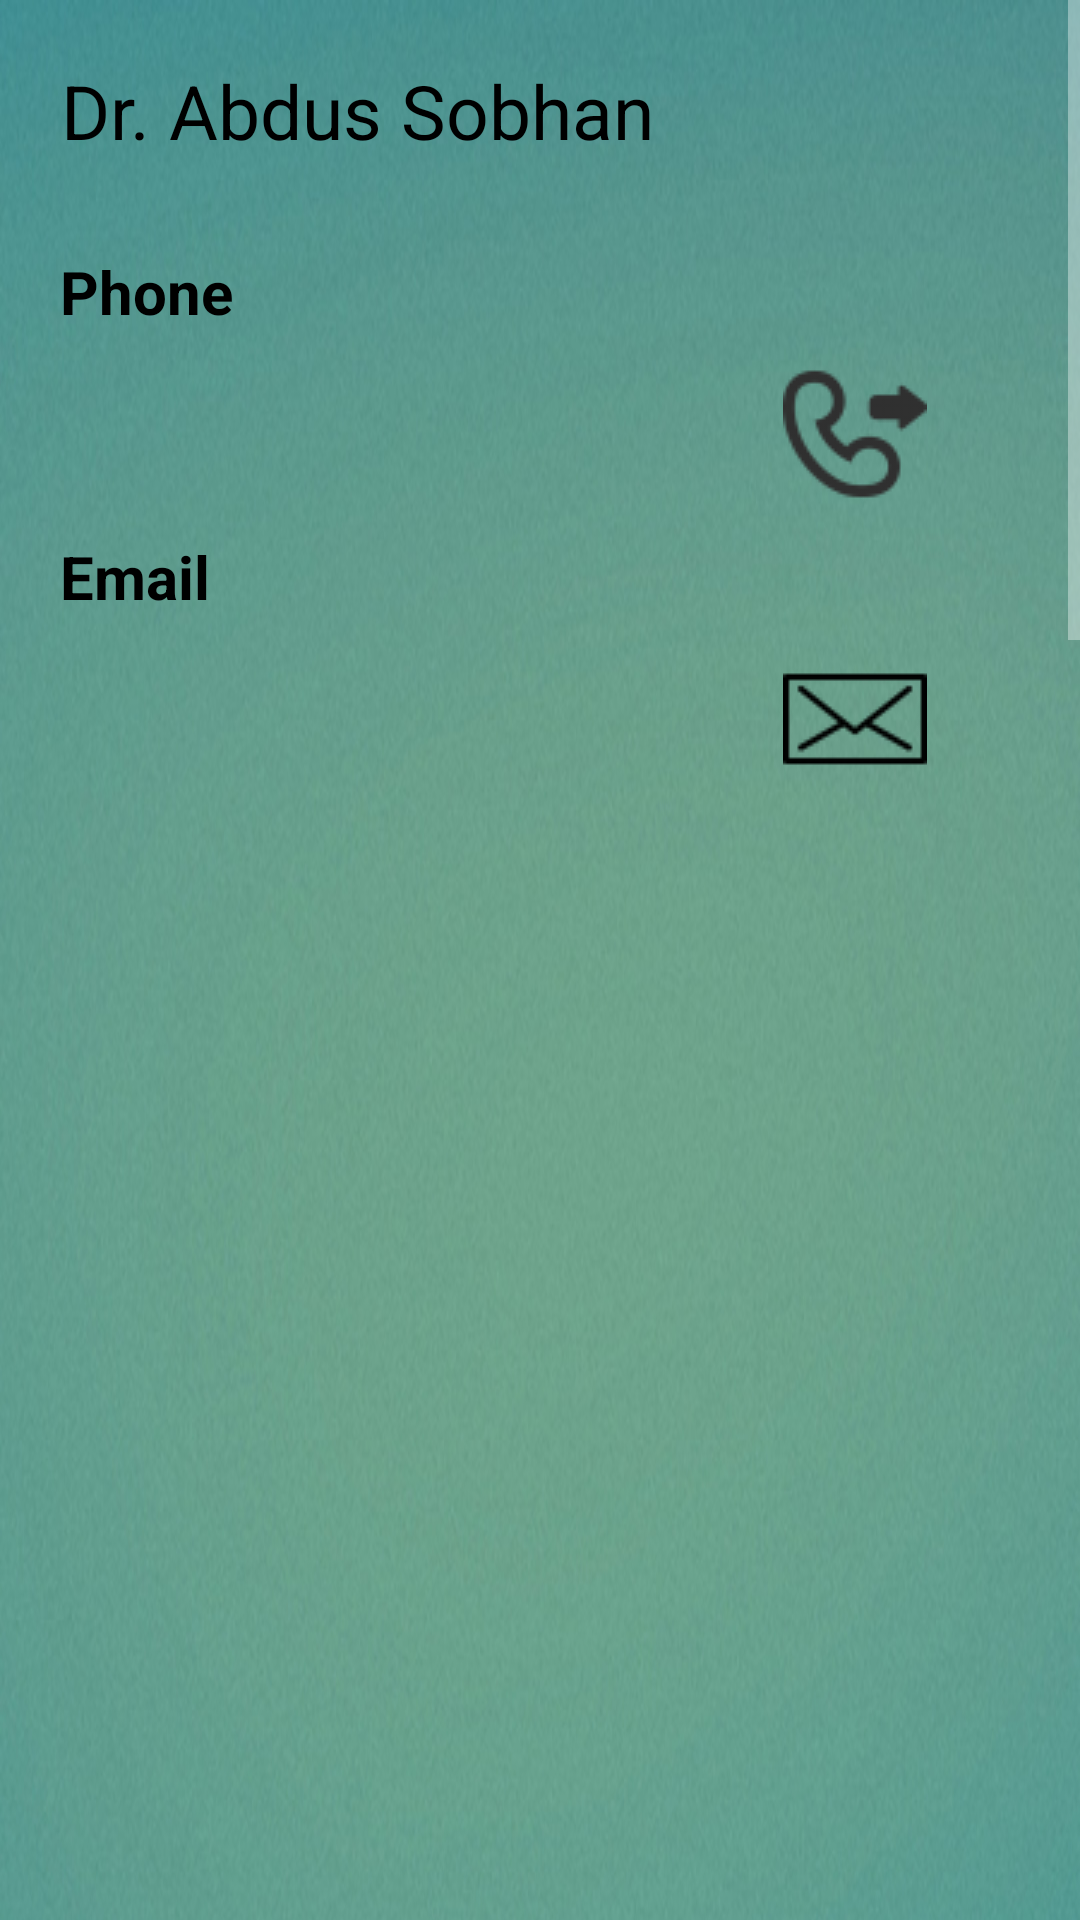

The Android layout XML behind this screen, and the referenced resources:
<!-- AndroidManifest.xml: application theme Theme.AppCompat -->
<!-- res/layout/ambulance_details.xml -->
<?xml version="1.0" encoding="utf-8"?>
<ScrollView
    android:layout_height="wrap_content"
    android:layout_width="match_parent"
    xmlns:android="http://schemas.android.com/apk/res/android">


    <LinearLayout
        android:layout_width="fill_parent"
        android:layout_height="fill_parent"
        android:background="@drawable/home_background"
        android:paddingLeft="20dp"
        android:paddingRight="20dp"
        android:paddingBottom="10dp"
        android:paddingTop="20dp"

        android:orientation="vertical"
        >
        
        <LinearLayout
            android:layout_width="wrap_content"
            android:layout_height="wrap_content"
            android:orientation="horizontal">

            <TextView
                android:id="@+id/name"
                android:textSize="25sp"

                android:gravity="center"
                android:text="Dr. Abdus Sobhan"
                android:layout_width="wrap_content"
                android:layout_height="wrap_content"
                android:textColor="@color/black1"/>
            <TextView
                android:layout_height="wrap_content"
                android:layout_width="wrap_content"
                android:id="@+id/latitude"
                android:visibility="gone"/>
            <TextView
                android:layout_height="wrap_content"
                android:layout_width="wrap_content"
                android:id="@+id/longitude"
                android:visibility="gone"/>

        </LinearLayout>


        <LinearLayout
            android:layout_marginTop="30dp"
            android:layout_width="match_parent"
            android:layout_height="wrap_content"
            android:orientation="vertical">
            <LinearLayout
                android:layout_height="wrap_content"
                android:layout_width="wrap_content">
                <TextView
                    android:layout_width="wrap_content"
                    android:layout_height="wrap_content"
                    android:textSize="20sp"
                    android:textStyle="bold"
                    android:textColor="@color/black"
                    android:text="Phone       "/></LinearLayout>

            <LinearLayout
                android:layout_marginTop="10dp"
                android:layout_height="wrap_content"
                android:layout_width="fill_parent"
                android:orientation="horizontal">
                <LinearLayout
                    android:layout_height="wrap_content"
                    android:layout_width="0dip"
                    android:layout_weight="3">
                    <TextView
                        android:id="@+id/phone"
                        android:layout_width="wrap_content"
                        android:layout_height="wrap_content"
                        android:textSize="20sp"

                        android:textColor="@color/black"/>
                </LinearLayout>
                <LinearLayout
                    android:layout_height="wrap_content"
                    android:layout_marginLeft="5dp"
                    android:layout_width="0dip"
                    android:layout_weight="1">
                    <ImageButton
                        android:layout_height="wrap_content"
                        android:layout_width="wrap_content"
                        android:background="@null"
                        android:id="@+id/btnCall"
                        android:layout_gravity="center"
                        android:src="@drawable/call_outgoing_icon48"
                        android:text="call"/>
                </LinearLayout>
            </LinearLayout>


        </LinearLayout>


        <LinearLayout
            android:layout_marginTop="10dp"
            android:layout_width="match_parent"
            android:layout_height="wrap_content"
            android:orientation="vertical">
            <LinearLayout
                android:layout_height="wrap_content"
                android:layout_width="wrap_content">
                <TextView
                    android:layout_width="wrap_content"
                    android:layout_height="wrap_content"
                    android:textSize="20sp"
                    android:textColor="@color/black"
                    android:textStyle="bold"
                    android:text="Email         "/></LinearLayout>

            <LinearLayout
                android:layout_marginTop="10dp"
                android:layout_height="wrap_content"
                android:layout_width="fill_parent"
                android:orientation="horizontal">
                <LinearLayout
                    android:layout_height="wrap_content"
                    android:layout_width="0dip"
                    android:layout_weight="3">
                    <TextView
                        android:id="@+id/email"
                        android:textSize="20sp"
                        android:textColor="@color/black"
                        android:layout_width="wrap_content"
                        android:layout_height="wrap_content"
                        />
                </LinearLayout>
                <LinearLayout
                    android:layout_height="wrap_content"
                    android:layout_width="0dip"
                    android:layout_marginLeft="5dp"
                    android:layout_weight="1">
                    <ImageButton
                        android:layout_height="wrap_content"
                        android:layout_width="wrap_content"
                        android:layout_marginRight="30dp"
                        android:id="@+id/btnEmail"
                        android:background="@null"
                        android:src="@drawable/email_icon48"
                        android:text="Email"/>
                </LinearLayout>
            </LinearLayout>


        </LinearLayout>






















    </LinearLayout>
</ScrollView>
<!-- resources referenced by this layout -->
<resources>
  <item name="black" type="color">#000000</item>
  <color name="black1">#000000</color>
  <!-- drawable call_outgoing_icon48: png bitmap (drawable, 1970 bytes) -->
  <!-- drawable email_icon48: png bitmap (drawable, 967 bytes) -->
  <!-- drawable home_background: jpg bitmap (drawable, 438446 bytes) -->
</resources>
